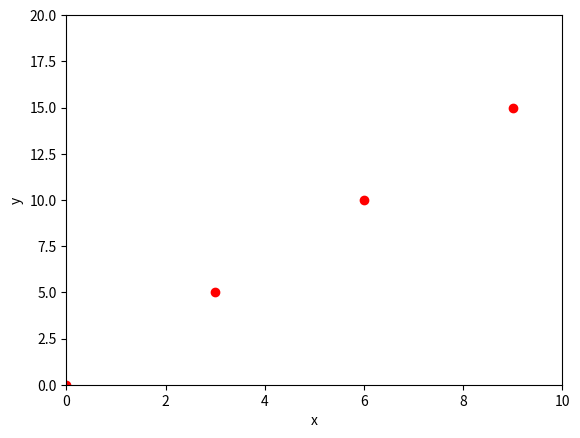

Python code for this plot:
#!/usr/bin/python
import matplotlib.pyplot as plt
plt.plot([0, 3, 6, 9], [0, 5, 10, 15], 'ro')
plt.axis([0,10,0,20])
plt.xlabel('x')
plt.ylabel('y')
plt.show()